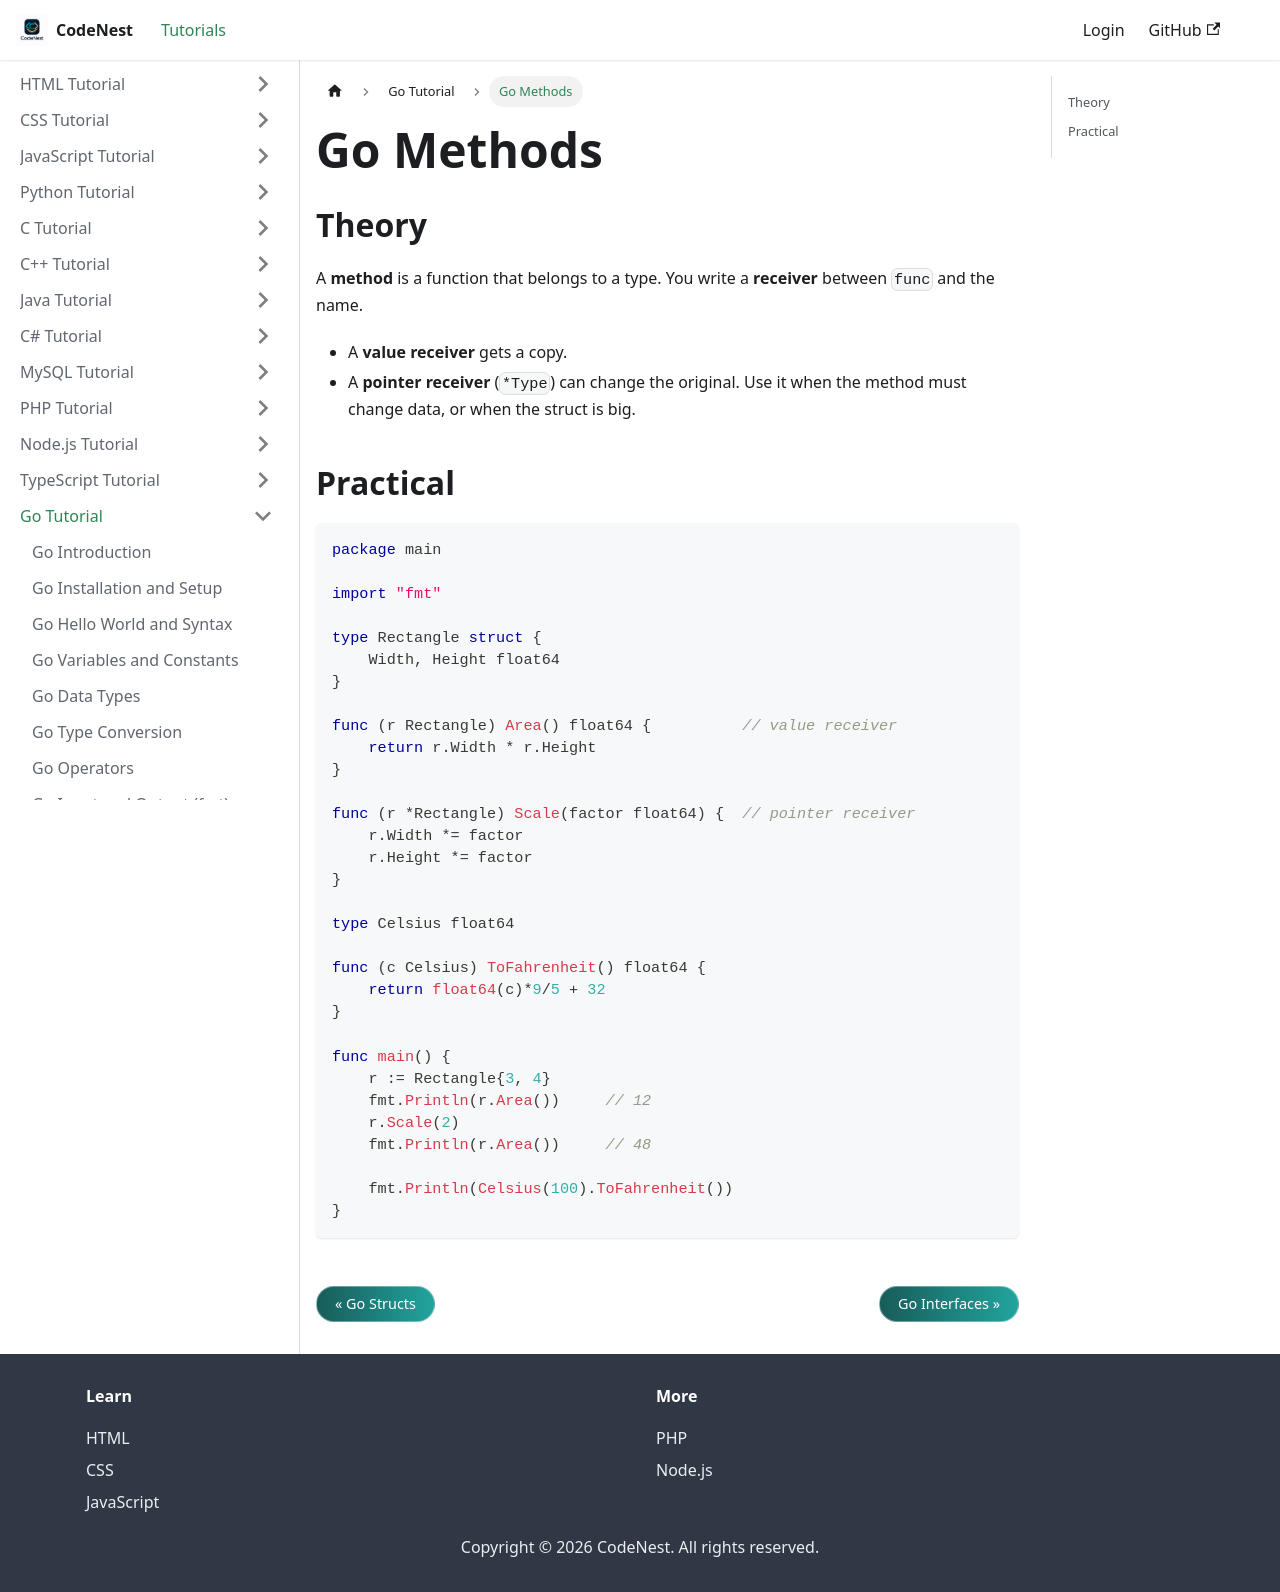

repository: adnankhan112/codenest · page: docs/go/methods.html · generator: docusaurus

---
title: "Go Methods"
sidebar_position: 20
---

# Go Methods

## Theory

A **method** is a function that belongs to a type. You write a **receiver** between `func` and the name.

- A **value receiver** gets a copy.
- A **pointer receiver** (`*Type`) can change the original. Use it when the method must change data, or when the struct is big.

## Practical

```go
package main

import "fmt"

type Rectangle struct {
    Width, Height float64
}

func (r Rectangle) Area() float64 {          // value receiver
    return r.Width * r.Height
}

func (r *Rectangle) Scale(factor float64) {  // pointer receiver
    r.Width *= factor
    r.Height *= factor
}

type Celsius float64

func (c Celsius) ToFahrenheit() float64 {
    return float64(c)*9/5 + 32
}

func main() {
    r := Rectangle{3, 4}
    fmt.Println(r.Area())     // 12
    r.Scale(2)
    fmt.Println(r.Area())     // 48

    fmt.Println(Celsius(100).ToFahrenheit())
}
```
